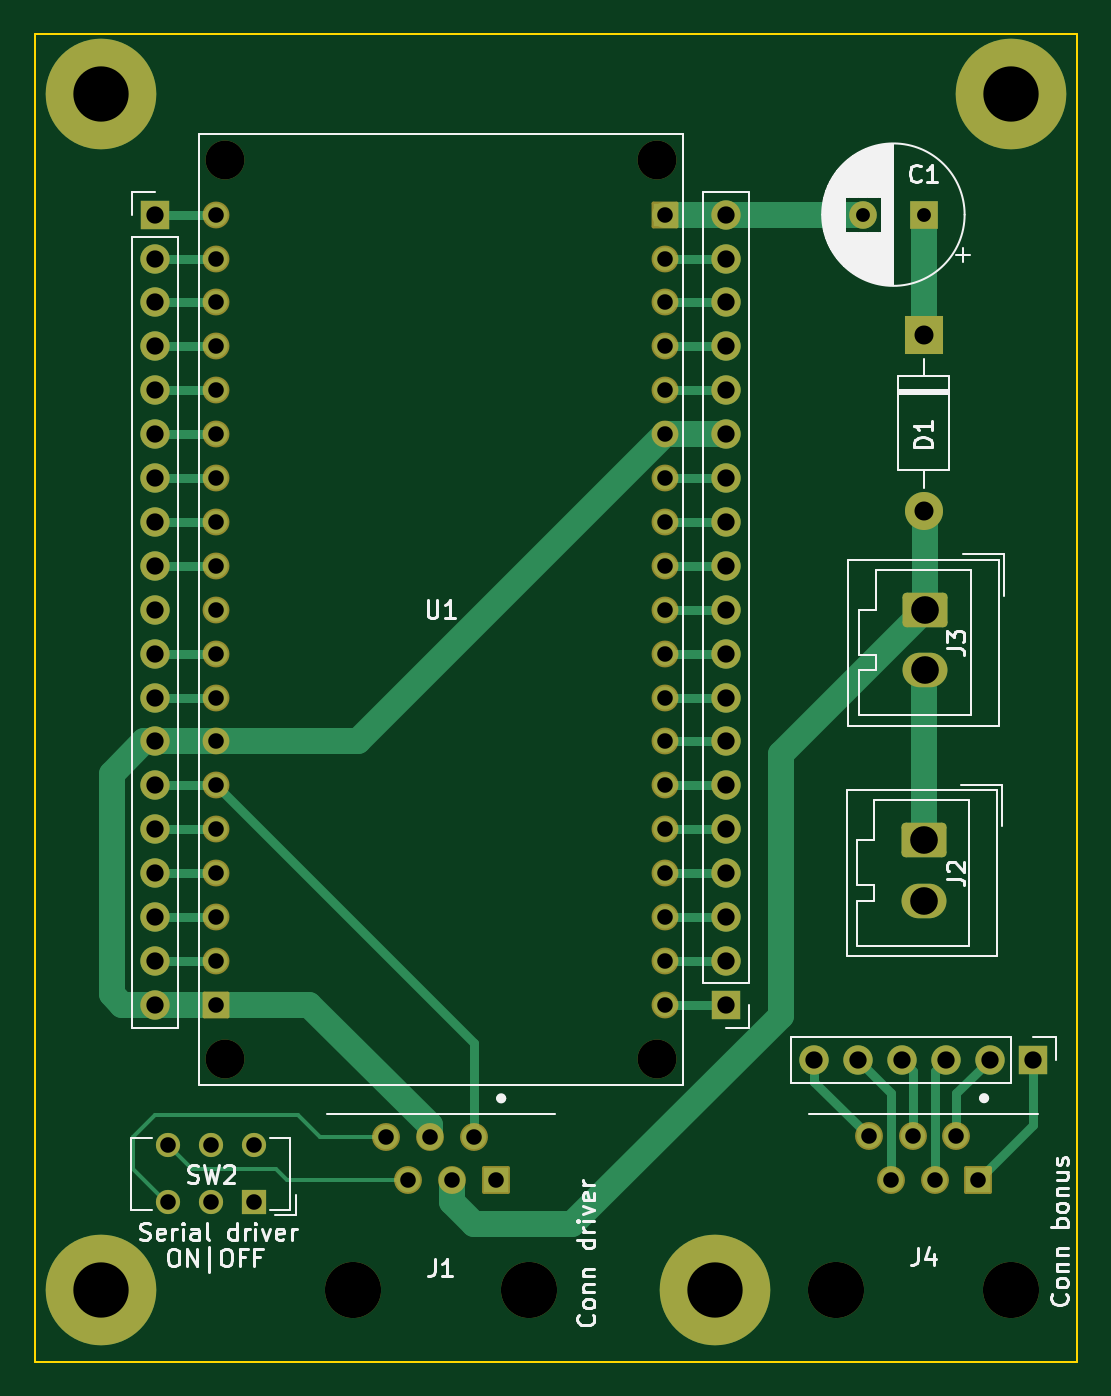
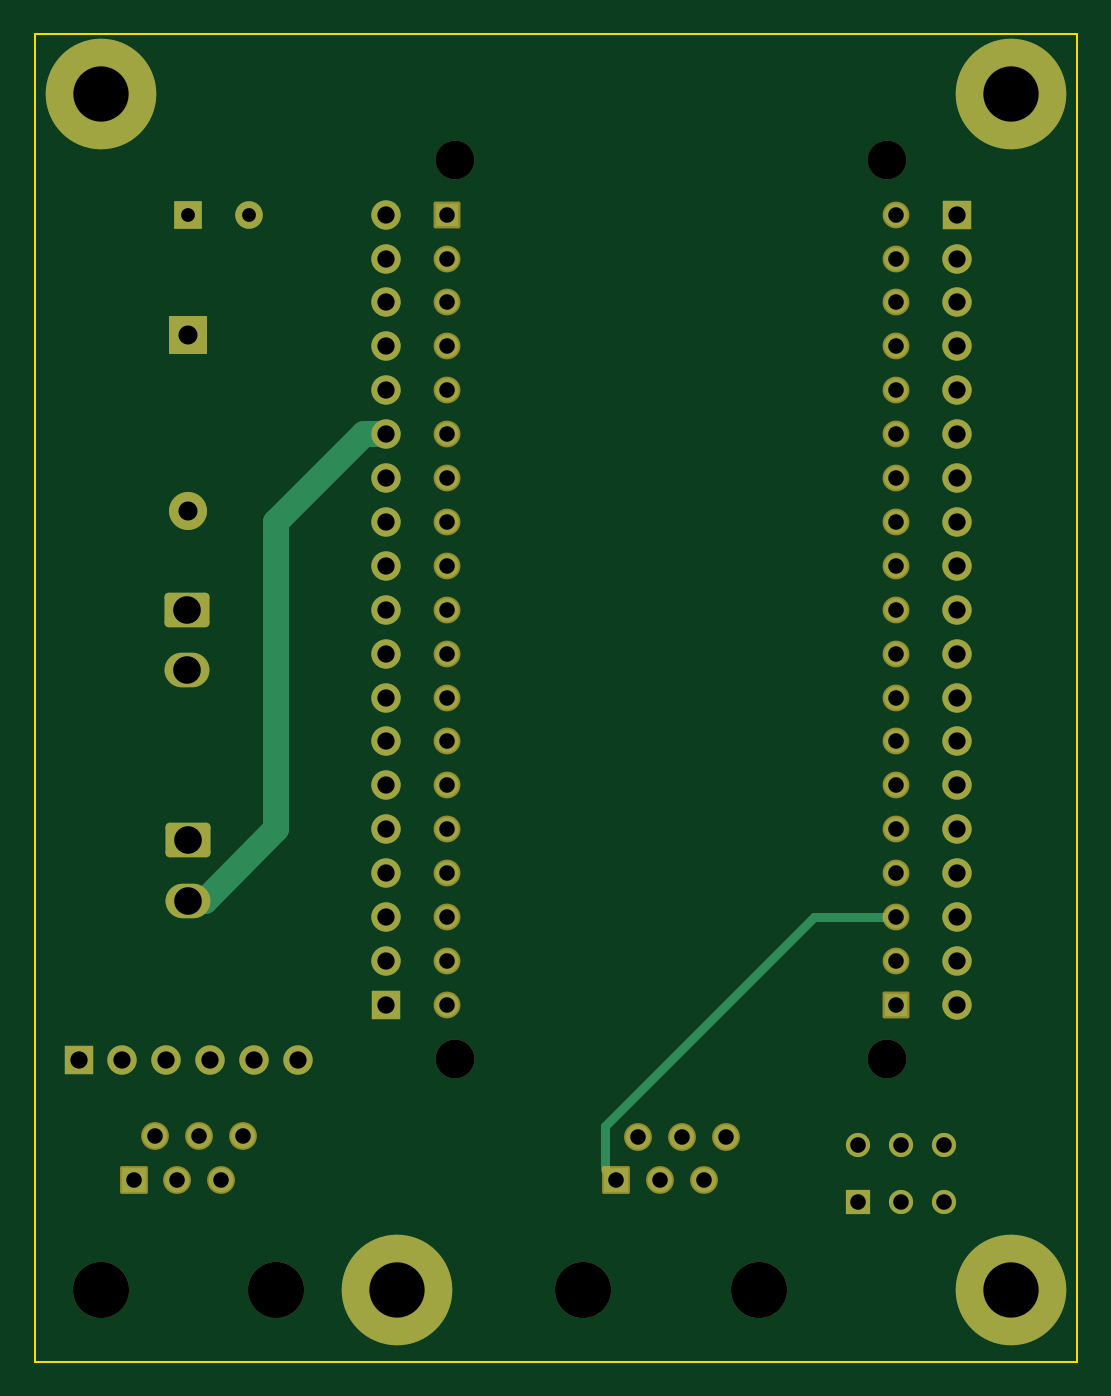
Circuit board: 11 layer files. Board 60.3 x 76.8 mm.
- bottom_copper: carte pami-B_Cu.gbl (9325 bytes)
- bottom_mask: carte pami-B_Mask.gbs (5090 bytes)
- paste: carte pami-B_Paste.gbp (455 bytes)
- bottom_silk: carte pami-B_Silkscreen.gbo (5100 bytes)
- outline: carte pami-Edge_Cuts.gm1 (609 bytes)
- top_copper: carte pami-F_Cu.gtl (13800 bytes)
- top_mask: carte pami-F_Mask.gts (5090 bytes)
- paste: carte pami-F_Paste.gtp (455 bytes)
- top_silk: carte pami-F_Silkscreen.gto (41558 bytes)
- drill: carte pami-NPTH.drl (547 bytes)
- drill: carte pami-PTH.drl (2454 bytes)

=== bottom_copper: carte pami-B_Cu.gbl (9325 bytes, source omitted) ===
=== bottom_mask: carte pami-B_Mask.gbs ===
%TF.GenerationSoftware,KiCad,Pcbnew,7.0.10*%
%TF.CreationDate,2024-03-27T14:16:48+01:00*%
%TF.ProjectId,carte pami,63617274-6520-4706-916d-692e6b696361,rev?*%
%TF.SameCoordinates,Original*%
%TF.FileFunction,Soldermask,Bot*%
%TF.FilePolarity,Negative*%
%FSLAX46Y46*%
G04 Gerber Fmt 4.6, Leading zero omitted, Abs format (unit mm)*
G04 Created by KiCad (PCBNEW 7.0.10) date 2024-03-27 14:16:48*
%MOMM*%
%LPD*%
G01*
G04 APERTURE LIST*
G04 Aperture macros list*
%AMRoundRect*
0 Rectangle with rounded corners*
0 $1 Rounding radius*
0 $2 $3 $4 $5 $6 $7 $8 $9 X,Y pos of 4 corners*
0 Add a 4 corners polygon primitive as box body*
4,1,4,$2,$3,$4,$5,$6,$7,$8,$9,$2,$3,0*
0 Add four circle primitives for the rounded corners*
1,1,$1+$1,$2,$3*
1,1,$1+$1,$4,$5*
1,1,$1+$1,$6,$7*
1,1,$1+$1,$8,$9*
0 Add four rect primitives between the rounded corners*
20,1,$1+$1,$2,$3,$4,$5,0*
20,1,$1+$1,$4,$5,$6,$7,0*
20,1,$1+$1,$6,$7,$8,$9,0*
20,1,$1+$1,$8,$9,$2,$3,0*%
G04 Aperture macros list end*
%ADD10R,1.600000X1.600000*%
%ADD11C,1.600000*%
%ADD12RoundRect,0.250000X-1.050000X0.750000X-1.050000X-0.750000X1.050000X-0.750000X1.050000X0.750000X0*%
%ADD13O,2.600000X2.000000*%
%ADD14C,6.400000*%
%ADD15R,1.700000X1.700000*%
%ADD16O,1.700000X1.700000*%
%ADD17C,3.250000*%
%ADD18RoundRect,0.102000X-0.704000X0.704000X-0.704000X-0.704000X0.704000X-0.704000X0.704000X0.704000X0*%
%ADD19C,1.612000*%
%ADD20C,2.250000*%
%ADD21RoundRect,0.102000X0.675000X0.675000X-0.675000X0.675000X-0.675000X-0.675000X0.675000X-0.675000X0*%
%ADD22C,1.554000*%
%ADD23R,2.200000X2.200000*%
%ADD24O,2.200000X2.200000*%
%ADD25R,1.400000X1.400000*%
%ADD26C,1.400000*%
G04 APERTURE END LIST*
D10*
%TO.C,C1*%
X145415000Y-53340000D03*
D11*
X141915000Y-53340000D03*
%TD*%
D12*
%TO.C,J2*%
X145415000Y-89535000D03*
D13*
X145415000Y-93035000D03*
%TD*%
D14*
%TO.C,H2*%
X150495000Y-46355000D03*
%TD*%
D15*
%TO.C,J5*%
X151765000Y-102235000D03*
D16*
X149225000Y-102235000D03*
X146685000Y-102235000D03*
X144145000Y-102235000D03*
X141605000Y-102235000D03*
X139065000Y-102235000D03*
%TD*%
D15*
%TO.C,J6*%
X100965000Y-53340000D03*
D16*
X100965000Y-55880000D03*
X100965000Y-58420000D03*
X100965000Y-60960000D03*
X100965000Y-63500000D03*
X100965000Y-66040000D03*
X100965000Y-68580000D03*
X100965000Y-71120000D03*
X100965000Y-73660000D03*
X100965000Y-76200000D03*
X100965000Y-78740000D03*
X100965000Y-81280000D03*
X100965000Y-83820000D03*
X100965000Y-86360000D03*
X100965000Y-88900000D03*
X100965000Y-91440000D03*
X100965000Y-93980000D03*
X100965000Y-96520000D03*
X100965000Y-99060000D03*
%TD*%
D17*
%TO.C,J1*%
X122555000Y-115580000D03*
X112395000Y-115580000D03*
D18*
X120645000Y-109220000D03*
D19*
X119375000Y-106680000D03*
X118105000Y-109220000D03*
X116835000Y-106680000D03*
X115565000Y-109220000D03*
X114295000Y-106680000D03*
%TD*%
D14*
%TO.C,H1*%
X97790000Y-46355000D03*
%TD*%
D17*
%TO.C,J4*%
X150495000Y-115570000D03*
X140335000Y-115570000D03*
D18*
X148585000Y-109210000D03*
D19*
X147315000Y-106670000D03*
X146045000Y-109210000D03*
X144775000Y-106670000D03*
X143505000Y-109210000D03*
X142235000Y-106670000D03*
%TD*%
D12*
%TO.C,J3*%
X145515000Y-76205000D03*
D13*
X145515000Y-79705000D03*
%TD*%
D20*
%TO.C,U1*%
X129975000Y-102200000D03*
X129975000Y-50200000D03*
X104975000Y-102200000D03*
X104975000Y-50200000D03*
D21*
X104475000Y-99060000D03*
D22*
X104475000Y-96520000D03*
X104475000Y-93980000D03*
X104475000Y-91440000D03*
X104475000Y-88900000D03*
X104475000Y-86360000D03*
X104475000Y-83820000D03*
X104475000Y-81280000D03*
X104475000Y-78740000D03*
X104475000Y-76200000D03*
X104475000Y-73660000D03*
X104475000Y-71120000D03*
X104475000Y-68580000D03*
X104475000Y-66040000D03*
X104475000Y-63500000D03*
X104475000Y-60960000D03*
X104475000Y-58420000D03*
X104475000Y-55880000D03*
X104475000Y-53340000D03*
D21*
X130475000Y-53340000D03*
D22*
X130475000Y-55880000D03*
X130475000Y-58420000D03*
X130475000Y-60960000D03*
X130475000Y-63500000D03*
X130475000Y-66040000D03*
X130475000Y-68580000D03*
X130475000Y-71120000D03*
X130475000Y-73660000D03*
X130475000Y-76200000D03*
X130475000Y-78740000D03*
X130475000Y-81280000D03*
X130475000Y-83820000D03*
X130475000Y-86360000D03*
X130475000Y-88900000D03*
X130475000Y-91440000D03*
X130475000Y-93980000D03*
X130475000Y-96520000D03*
X130475000Y-99060000D03*
%TD*%
D14*
%TO.C,H4*%
X133350000Y-115570000D03*
%TD*%
D15*
%TO.C,J7*%
X133985000Y-99060000D03*
D16*
X133985000Y-96520000D03*
X133985000Y-93980000D03*
X133985000Y-91440000D03*
X133985000Y-88900000D03*
X133985000Y-86360000D03*
X133985000Y-83820000D03*
X133985000Y-81280000D03*
X133985000Y-78740000D03*
X133985000Y-76200000D03*
X133985000Y-73660000D03*
X133985000Y-71120000D03*
X133985000Y-68580000D03*
X133985000Y-66040000D03*
X133985000Y-63500000D03*
X133985000Y-60960000D03*
X133985000Y-58420000D03*
X133985000Y-55880000D03*
X133985000Y-53340000D03*
%TD*%
D23*
%TO.C,D1*%
X145415000Y-60325000D03*
D24*
X145415000Y-70485000D03*
%TD*%
D25*
%TO.C,SW2*%
X106680000Y-110490000D03*
D26*
X104180000Y-110490000D03*
X101680000Y-110490000D03*
X106680000Y-107190000D03*
X104180000Y-107190000D03*
X101680000Y-107190000D03*
%TD*%
D14*
%TO.C,H3*%
X97790000Y-115570000D03*
%TD*%
M02*

=== paste: carte pami-B_Paste.gbp ===
%TF.GenerationSoftware,KiCad,Pcbnew,7.0.10*%
%TF.CreationDate,2024-03-27T14:16:48+01:00*%
%TF.ProjectId,carte pami,63617274-6520-4706-916d-692e6b696361,rev?*%
%TF.SameCoordinates,Original*%
%TF.FileFunction,Paste,Bot*%
%TF.FilePolarity,Positive*%
%FSLAX46Y46*%
G04 Gerber Fmt 4.6, Leading zero omitted, Abs format (unit mm)*
G04 Created by KiCad (PCBNEW 7.0.10) date 2024-03-27 14:16:48*
%MOMM*%
%LPD*%
G01*
G04 APERTURE LIST*
G04 APERTURE END LIST*
M02*

=== bottom_silk: carte pami-B_Silkscreen.gbo ===
%TF.GenerationSoftware,KiCad,Pcbnew,7.0.10*%
%TF.CreationDate,2024-03-27T14:16:48+01:00*%
%TF.ProjectId,carte pami,63617274-6520-4706-916d-692e6b696361,rev?*%
%TF.SameCoordinates,Original*%
%TF.FileFunction,Legend,Bot*%
%TF.FilePolarity,Positive*%
%FSLAX46Y46*%
G04 Gerber Fmt 4.6, Leading zero omitted, Abs format (unit mm)*
G04 Created by KiCad (PCBNEW 7.0.10) date 2024-03-27 14:16:48*
%MOMM*%
%LPD*%
G01*
G04 APERTURE LIST*
G04 Aperture macros list*
%AMRoundRect*
0 Rectangle with rounded corners*
0 $1 Rounding radius*
0 $2 $3 $4 $5 $6 $7 $8 $9 X,Y pos of 4 corners*
0 Add a 4 corners polygon primitive as box body*
4,1,4,$2,$3,$4,$5,$6,$7,$8,$9,$2,$3,0*
0 Add four circle primitives for the rounded corners*
1,1,$1+$1,$2,$3*
1,1,$1+$1,$4,$5*
1,1,$1+$1,$6,$7*
1,1,$1+$1,$8,$9*
0 Add four rect primitives between the rounded corners*
20,1,$1+$1,$2,$3,$4,$5,0*
20,1,$1+$1,$4,$5,$6,$7,0*
20,1,$1+$1,$6,$7,$8,$9,0*
20,1,$1+$1,$8,$9,$2,$3,0*%
G04 Aperture macros list end*
%ADD10R,1.600000X1.600000*%
%ADD11C,1.600000*%
%ADD12RoundRect,0.250000X-1.050000X0.750000X-1.050000X-0.750000X1.050000X-0.750000X1.050000X0.750000X0*%
%ADD13O,2.600000X2.000000*%
%ADD14C,6.400000*%
%ADD15R,1.700000X1.700000*%
%ADD16O,1.700000X1.700000*%
%ADD17C,3.250000*%
%ADD18RoundRect,0.102000X-0.704000X0.704000X-0.704000X-0.704000X0.704000X-0.704000X0.704000X0.704000X0*%
%ADD19C,1.612000*%
%ADD20C,2.250000*%
%ADD21RoundRect,0.102000X0.675000X0.675000X-0.675000X0.675000X-0.675000X-0.675000X0.675000X-0.675000X0*%
%ADD22C,1.554000*%
%ADD23R,2.200000X2.200000*%
%ADD24O,2.200000X2.200000*%
%ADD25R,1.400000X1.400000*%
%ADD26C,1.400000*%
G04 APERTURE END LIST*
%LPC*%
D10*
%TO.C,C1*%
X145415000Y-53340000D03*
D11*
X141915000Y-53340000D03*
%TD*%
D12*
%TO.C,J2*%
X145415000Y-89535000D03*
D13*
X145415000Y-93035000D03*
%TD*%
D14*
%TO.C,H2*%
X150495000Y-46355000D03*
%TD*%
D15*
%TO.C,J5*%
X151765000Y-102235000D03*
D16*
X149225000Y-102235000D03*
X146685000Y-102235000D03*
X144145000Y-102235000D03*
X141605000Y-102235000D03*
X139065000Y-102235000D03*
%TD*%
D15*
%TO.C,J6*%
X100965000Y-53340000D03*
D16*
X100965000Y-55880000D03*
X100965000Y-58420000D03*
X100965000Y-60960000D03*
X100965000Y-63500000D03*
X100965000Y-66040000D03*
X100965000Y-68580000D03*
X100965000Y-71120000D03*
X100965000Y-73660000D03*
X100965000Y-76200000D03*
X100965000Y-78740000D03*
X100965000Y-81280000D03*
X100965000Y-83820000D03*
X100965000Y-86360000D03*
X100965000Y-88900000D03*
X100965000Y-91440000D03*
X100965000Y-93980000D03*
X100965000Y-96520000D03*
X100965000Y-99060000D03*
%TD*%
D17*
%TO.C,J1*%
X122555000Y-115580000D03*
X112395000Y-115580000D03*
D18*
X120645000Y-109220000D03*
D19*
X119375000Y-106680000D03*
X118105000Y-109220000D03*
X116835000Y-106680000D03*
X115565000Y-109220000D03*
X114295000Y-106680000D03*
%TD*%
D14*
%TO.C,H1*%
X97790000Y-46355000D03*
%TD*%
D17*
%TO.C,J4*%
X150495000Y-115570000D03*
X140335000Y-115570000D03*
D18*
X148585000Y-109210000D03*
D19*
X147315000Y-106670000D03*
X146045000Y-109210000D03*
X144775000Y-106670000D03*
X143505000Y-109210000D03*
X142235000Y-106670000D03*
%TD*%
D12*
%TO.C,J3*%
X145515000Y-76205000D03*
D13*
X145515000Y-79705000D03*
%TD*%
D20*
%TO.C,U1*%
X129975000Y-102200000D03*
X129975000Y-50200000D03*
X104975000Y-102200000D03*
X104975000Y-50200000D03*
D21*
X104475000Y-99060000D03*
D22*
X104475000Y-96520000D03*
X104475000Y-93980000D03*
X104475000Y-91440000D03*
X104475000Y-88900000D03*
X104475000Y-86360000D03*
X104475000Y-83820000D03*
X104475000Y-81280000D03*
X104475000Y-78740000D03*
X104475000Y-76200000D03*
X104475000Y-73660000D03*
X104475000Y-71120000D03*
X104475000Y-68580000D03*
X104475000Y-66040000D03*
X104475000Y-63500000D03*
X104475000Y-60960000D03*
X104475000Y-58420000D03*
X104475000Y-55880000D03*
X104475000Y-53340000D03*
D21*
X130475000Y-53340000D03*
D22*
X130475000Y-55880000D03*
X130475000Y-58420000D03*
X130475000Y-60960000D03*
X130475000Y-63500000D03*
X130475000Y-66040000D03*
X130475000Y-68580000D03*
X130475000Y-71120000D03*
X130475000Y-73660000D03*
X130475000Y-76200000D03*
X130475000Y-78740000D03*
X130475000Y-81280000D03*
X130475000Y-83820000D03*
X130475000Y-86360000D03*
X130475000Y-88900000D03*
X130475000Y-91440000D03*
X130475000Y-93980000D03*
X130475000Y-96520000D03*
X130475000Y-99060000D03*
%TD*%
D14*
%TO.C,H4*%
X133350000Y-115570000D03*
%TD*%
D15*
%TO.C,J7*%
X133985000Y-99060000D03*
D16*
X133985000Y-96520000D03*
X133985000Y-93980000D03*
X133985000Y-91440000D03*
X133985000Y-88900000D03*
X133985000Y-86360000D03*
X133985000Y-83820000D03*
X133985000Y-81280000D03*
X133985000Y-78740000D03*
X133985000Y-76200000D03*
X133985000Y-73660000D03*
X133985000Y-71120000D03*
X133985000Y-68580000D03*
X133985000Y-66040000D03*
X133985000Y-63500000D03*
X133985000Y-60960000D03*
X133985000Y-58420000D03*
X133985000Y-55880000D03*
X133985000Y-53340000D03*
%TD*%
D23*
%TO.C,D1*%
X145415000Y-60325000D03*
D24*
X145415000Y-70485000D03*
%TD*%
D25*
%TO.C,SW2*%
X106680000Y-110490000D03*
D26*
X104180000Y-110490000D03*
X101680000Y-110490000D03*
X106680000Y-107190000D03*
X104180000Y-107190000D03*
X101680000Y-107190000D03*
%TD*%
D14*
%TO.C,H3*%
X97790000Y-115570000D03*
%TD*%
%LPD*%
M02*

=== outline: carte pami-Edge_Cuts.gm1 ===
%TF.GenerationSoftware,KiCad,Pcbnew,7.0.10*%
%TF.CreationDate,2024-03-27T14:16:48+01:00*%
%TF.ProjectId,carte pami,63617274-6520-4706-916d-692e6b696361,rev?*%
%TF.SameCoordinates,Original*%
%TF.FileFunction,Profile,NP*%
%FSLAX46Y46*%
G04 Gerber Fmt 4.6, Leading zero omitted, Abs format (unit mm)*
G04 Created by KiCad (PCBNEW 7.0.10) date 2024-03-27 14:16:48*
%MOMM*%
%LPD*%
G01*
G04 APERTURE LIST*
%TA.AperFunction,Profile*%
%ADD10C,0.100000*%
%TD*%
G04 APERTURE END LIST*
D10*
X93980000Y-42862500D02*
X154305000Y-42862500D01*
X154305000Y-119697500D01*
X93980000Y-119697500D01*
X93980000Y-42862500D01*
M02*

=== top_copper: carte pami-F_Cu.gtl (13800 bytes, source omitted) ===
=== top_mask: carte pami-F_Mask.gts ===
%TF.GenerationSoftware,KiCad,Pcbnew,7.0.10*%
%TF.CreationDate,2024-03-27T14:16:48+01:00*%
%TF.ProjectId,carte pami,63617274-6520-4706-916d-692e6b696361,rev?*%
%TF.SameCoordinates,Original*%
%TF.FileFunction,Soldermask,Top*%
%TF.FilePolarity,Negative*%
%FSLAX46Y46*%
G04 Gerber Fmt 4.6, Leading zero omitted, Abs format (unit mm)*
G04 Created by KiCad (PCBNEW 7.0.10) date 2024-03-27 14:16:48*
%MOMM*%
%LPD*%
G01*
G04 APERTURE LIST*
G04 Aperture macros list*
%AMRoundRect*
0 Rectangle with rounded corners*
0 $1 Rounding radius*
0 $2 $3 $4 $5 $6 $7 $8 $9 X,Y pos of 4 corners*
0 Add a 4 corners polygon primitive as box body*
4,1,4,$2,$3,$4,$5,$6,$7,$8,$9,$2,$3,0*
0 Add four circle primitives for the rounded corners*
1,1,$1+$1,$2,$3*
1,1,$1+$1,$4,$5*
1,1,$1+$1,$6,$7*
1,1,$1+$1,$8,$9*
0 Add four rect primitives between the rounded corners*
20,1,$1+$1,$2,$3,$4,$5,0*
20,1,$1+$1,$4,$5,$6,$7,0*
20,1,$1+$1,$6,$7,$8,$9,0*
20,1,$1+$1,$8,$9,$2,$3,0*%
G04 Aperture macros list end*
%ADD10R,1.600000X1.600000*%
%ADD11C,1.600000*%
%ADD12RoundRect,0.250000X-1.050000X0.750000X-1.050000X-0.750000X1.050000X-0.750000X1.050000X0.750000X0*%
%ADD13O,2.600000X2.000000*%
%ADD14C,6.400000*%
%ADD15R,1.700000X1.700000*%
%ADD16O,1.700000X1.700000*%
%ADD17C,3.250000*%
%ADD18RoundRect,0.102000X-0.704000X0.704000X-0.704000X-0.704000X0.704000X-0.704000X0.704000X0.704000X0*%
%ADD19C,1.612000*%
%ADD20C,2.250000*%
%ADD21RoundRect,0.102000X0.675000X0.675000X-0.675000X0.675000X-0.675000X-0.675000X0.675000X-0.675000X0*%
%ADD22C,1.554000*%
%ADD23R,2.200000X2.200000*%
%ADD24O,2.200000X2.200000*%
%ADD25R,1.400000X1.400000*%
%ADD26C,1.400000*%
G04 APERTURE END LIST*
D10*
%TO.C,C1*%
X145415000Y-53340000D03*
D11*
X141915000Y-53340000D03*
%TD*%
D12*
%TO.C,J2*%
X145415000Y-89535000D03*
D13*
X145415000Y-93035000D03*
%TD*%
D14*
%TO.C,H2*%
X150495000Y-46355000D03*
%TD*%
D15*
%TO.C,J5*%
X151765000Y-102235000D03*
D16*
X149225000Y-102235000D03*
X146685000Y-102235000D03*
X144145000Y-102235000D03*
X141605000Y-102235000D03*
X139065000Y-102235000D03*
%TD*%
D15*
%TO.C,J6*%
X100965000Y-53340000D03*
D16*
X100965000Y-55880000D03*
X100965000Y-58420000D03*
X100965000Y-60960000D03*
X100965000Y-63500000D03*
X100965000Y-66040000D03*
X100965000Y-68580000D03*
X100965000Y-71120000D03*
X100965000Y-73660000D03*
X100965000Y-76200000D03*
X100965000Y-78740000D03*
X100965000Y-81280000D03*
X100965000Y-83820000D03*
X100965000Y-86360000D03*
X100965000Y-88900000D03*
X100965000Y-91440000D03*
X100965000Y-93980000D03*
X100965000Y-96520000D03*
X100965000Y-99060000D03*
%TD*%
D17*
%TO.C,J1*%
X122555000Y-115580000D03*
X112395000Y-115580000D03*
D18*
X120645000Y-109220000D03*
D19*
X119375000Y-106680000D03*
X118105000Y-109220000D03*
X116835000Y-106680000D03*
X115565000Y-109220000D03*
X114295000Y-106680000D03*
%TD*%
D14*
%TO.C,H1*%
X97790000Y-46355000D03*
%TD*%
D17*
%TO.C,J4*%
X150495000Y-115570000D03*
X140335000Y-115570000D03*
D18*
X148585000Y-109210000D03*
D19*
X147315000Y-106670000D03*
X146045000Y-109210000D03*
X144775000Y-106670000D03*
X143505000Y-109210000D03*
X142235000Y-106670000D03*
%TD*%
D12*
%TO.C,J3*%
X145515000Y-76205000D03*
D13*
X145515000Y-79705000D03*
%TD*%
D20*
%TO.C,U1*%
X129975000Y-102200000D03*
X129975000Y-50200000D03*
X104975000Y-102200000D03*
X104975000Y-50200000D03*
D21*
X104475000Y-99060000D03*
D22*
X104475000Y-96520000D03*
X104475000Y-93980000D03*
X104475000Y-91440000D03*
X104475000Y-88900000D03*
X104475000Y-86360000D03*
X104475000Y-83820000D03*
X104475000Y-81280000D03*
X104475000Y-78740000D03*
X104475000Y-76200000D03*
X104475000Y-73660000D03*
X104475000Y-71120000D03*
X104475000Y-68580000D03*
X104475000Y-66040000D03*
X104475000Y-63500000D03*
X104475000Y-60960000D03*
X104475000Y-58420000D03*
X104475000Y-55880000D03*
X104475000Y-53340000D03*
D21*
X130475000Y-53340000D03*
D22*
X130475000Y-55880000D03*
X130475000Y-58420000D03*
X130475000Y-60960000D03*
X130475000Y-63500000D03*
X130475000Y-66040000D03*
X130475000Y-68580000D03*
X130475000Y-71120000D03*
X130475000Y-73660000D03*
X130475000Y-76200000D03*
X130475000Y-78740000D03*
X130475000Y-81280000D03*
X130475000Y-83820000D03*
X130475000Y-86360000D03*
X130475000Y-88900000D03*
X130475000Y-91440000D03*
X130475000Y-93980000D03*
X130475000Y-96520000D03*
X130475000Y-99060000D03*
%TD*%
D14*
%TO.C,H4*%
X133350000Y-115570000D03*
%TD*%
D15*
%TO.C,J7*%
X133985000Y-99060000D03*
D16*
X133985000Y-96520000D03*
X133985000Y-93980000D03*
X133985000Y-91440000D03*
X133985000Y-88900000D03*
X133985000Y-86360000D03*
X133985000Y-83820000D03*
X133985000Y-81280000D03*
X133985000Y-78740000D03*
X133985000Y-76200000D03*
X133985000Y-73660000D03*
X133985000Y-71120000D03*
X133985000Y-68580000D03*
X133985000Y-66040000D03*
X133985000Y-63500000D03*
X133985000Y-60960000D03*
X133985000Y-58420000D03*
X133985000Y-55880000D03*
X133985000Y-53340000D03*
%TD*%
D23*
%TO.C,D1*%
X145415000Y-60325000D03*
D24*
X145415000Y-70485000D03*
%TD*%
D25*
%TO.C,SW2*%
X106680000Y-110490000D03*
D26*
X104180000Y-110490000D03*
X101680000Y-110490000D03*
X106680000Y-107190000D03*
X104180000Y-107190000D03*
X101680000Y-107190000D03*
%TD*%
D14*
%TO.C,H3*%
X97790000Y-115570000D03*
%TD*%
M02*

=== paste: carte pami-F_Paste.gtp ===
%TF.GenerationSoftware,KiCad,Pcbnew,7.0.10*%
%TF.CreationDate,2024-03-27T14:16:48+01:00*%
%TF.ProjectId,carte pami,63617274-6520-4706-916d-692e6b696361,rev?*%
%TF.SameCoordinates,Original*%
%TF.FileFunction,Paste,Top*%
%TF.FilePolarity,Positive*%
%FSLAX46Y46*%
G04 Gerber Fmt 4.6, Leading zero omitted, Abs format (unit mm)*
G04 Created by KiCad (PCBNEW 7.0.10) date 2024-03-27 14:16:48*
%MOMM*%
%LPD*%
G01*
G04 APERTURE LIST*
G04 APERTURE END LIST*
M02*

=== top_silk: carte pami-F_Silkscreen.gto (41558 bytes, source omitted) ===
=== drill: carte pami-NPTH.drl ===
M48
; DRILL file {KiCad 7.0.10} date Wednesday, March 27, 2024 at 02:17:42 PM
; FORMAT={-:-/ absolute / metric / decimal}
; #@! TF.CreationDate,2024-03-27T14:17:42+01:00
; #@! TF.GenerationSoftware,Kicad,Pcbnew,7.0.10
; #@! TF.FileFunction,NonPlated,1,2,NPTH
FMAT,2
METRIC
; #@! TA.AperFunction,NonPlated,NPTH,ComponentDrill
T1C2.250
; #@! TA.AperFunction,NonPlated,NPTH,ComponentDrill
T2C3.250
%
G90
G05
T1
X104.975Y-50.2
X104.975Y-102.2
X129.975Y-50.2
X129.975Y-102.2
T2
X112.395Y-115.58
X122.555Y-115.58
X140.335Y-115.57
X150.495Y-115.57
M30

=== drill: carte pami-PTH.drl ===
M48
; DRILL file {KiCad 7.0.10} date Wednesday, March 27, 2024 at 02:17:42 PM
; FORMAT={-:-/ absolute / metric / decimal}
; #@! TF.CreationDate,2024-03-27T14:17:42+01:00
; #@! TF.GenerationSoftware,Kicad,Pcbnew,7.0.10
; #@! TF.FileFunction,Plated,1,2,PTH
FMAT,2
METRIC
; #@! TA.AperFunction,Plated,PTH,ComponentDrill
T1C0.800
; #@! TA.AperFunction,Plated,PTH,ComponentDrill
T2C0.900
; #@! TA.AperFunction,Plated,PTH,ComponentDrill
T3C1.000
; #@! TA.AperFunction,Plated,PTH,ComponentDrill
T4C1.100
; #@! TA.AperFunction,Plated,PTH,ComponentDrill
T5C1.600
; #@! TA.AperFunction,Plated,PTH,ComponentDrill
T6C3.200
%
G90
G05
T1
X141.915Y-53.34
X145.415Y-53.34
T2
X101.68Y-107.19
X101.68Y-110.49
X104.18Y-107.19
X104.18Y-110.49
X104.475Y-53.34
X104.475Y-55.88
X104.475Y-58.42
X104.475Y-60.96
X104.475Y-63.5
X104.475Y-66.04
X104.475Y-68.58
X104.475Y-71.12
X104.475Y-73.66
X104.475Y-76.2
X104.475Y-78.74
X104.475Y-81.28
X104.475Y-83.82
X104.475Y-86.36
X104.475Y-88.9
X104.475Y-91.44
X104.475Y-93.98
X104.475Y-96.52
X104.475Y-99.06
X106.68Y-107.19
X106.68Y-110.49
X114.295Y-106.68
X115.565Y-109.22
X116.835Y-106.68
X118.105Y-109.22
X119.375Y-106.68
X120.645Y-109.22
X130.475Y-53.34
X130.475Y-55.88
X130.475Y-58.42
X130.475Y-60.96
X130.475Y-63.5
X130.475Y-66.04
X130.475Y-68.58
X130.475Y-71.12
X130.475Y-73.66
X130.475Y-76.2
X130.475Y-78.74
X130.475Y-81.28
X130.475Y-83.82
X130.475Y-86.36
X130.475Y-88.9
X130.475Y-91.44
X130.475Y-93.98
X130.475Y-96.52
X130.475Y-99.06
X142.235Y-106.67
X143.505Y-109.21
X144.775Y-106.67
X146.045Y-109.21
X147.315Y-106.67
X148.585Y-109.21
T3
X100.965Y-53.34
X100.965Y-55.88
X100.965Y-58.42
X100.965Y-60.96
X100.965Y-63.5
X100.965Y-66.04
X100.965Y-68.58
X100.965Y-71.12
X100.965Y-73.66
X100.965Y-76.2
X100.965Y-78.74
X100.965Y-81.28
X100.965Y-83.82
X100.965Y-86.36
X100.965Y-88.9
X100.965Y-91.44
X100.965Y-93.98
X100.965Y-96.52
X100.965Y-99.06
X133.985Y-53.34
X133.985Y-55.88
X133.985Y-58.42
X133.985Y-60.96
X133.985Y-63.5
X133.985Y-66.04
X133.985Y-68.58
X133.985Y-71.12
X133.985Y-73.66
X133.985Y-76.2
X133.985Y-78.74
X133.985Y-81.28
X133.985Y-83.82
X133.985Y-86.36
X133.985Y-88.9
X133.985Y-91.44
X133.985Y-93.98
X133.985Y-96.52
X133.985Y-99.06
X139.065Y-102.235
X141.605Y-102.235
X144.145Y-102.235
X146.685Y-102.235
X149.225Y-102.235
X151.765Y-102.235
T4
X145.415Y-60.325
X145.415Y-70.485
T5
X145.415Y-89.535
X145.415Y-93.035
X145.515Y-76.205
X145.515Y-79.705
T6
X97.79Y-46.355
X97.79Y-115.57
X133.35Y-115.57
X150.495Y-46.355
M30

